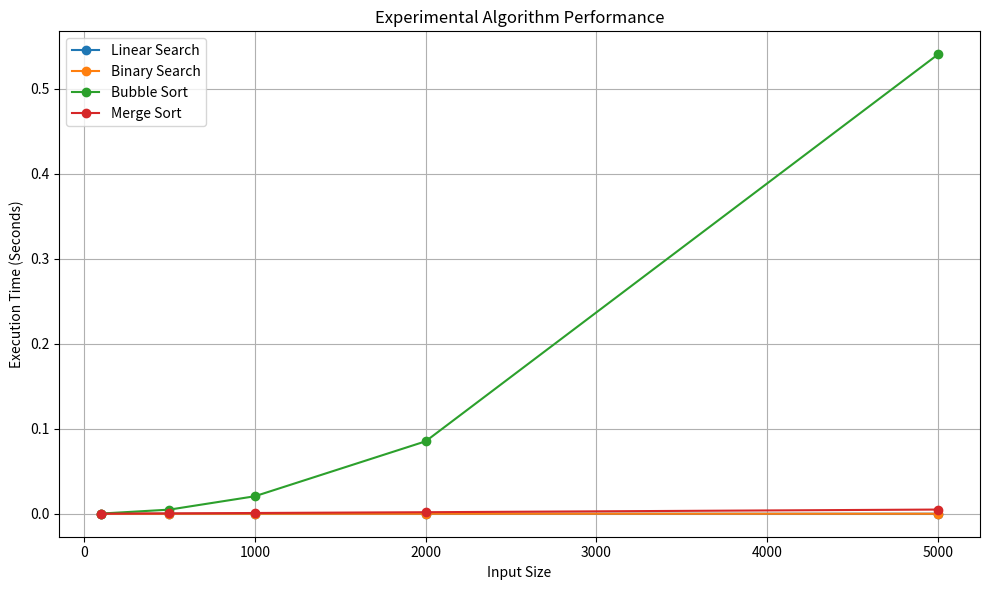
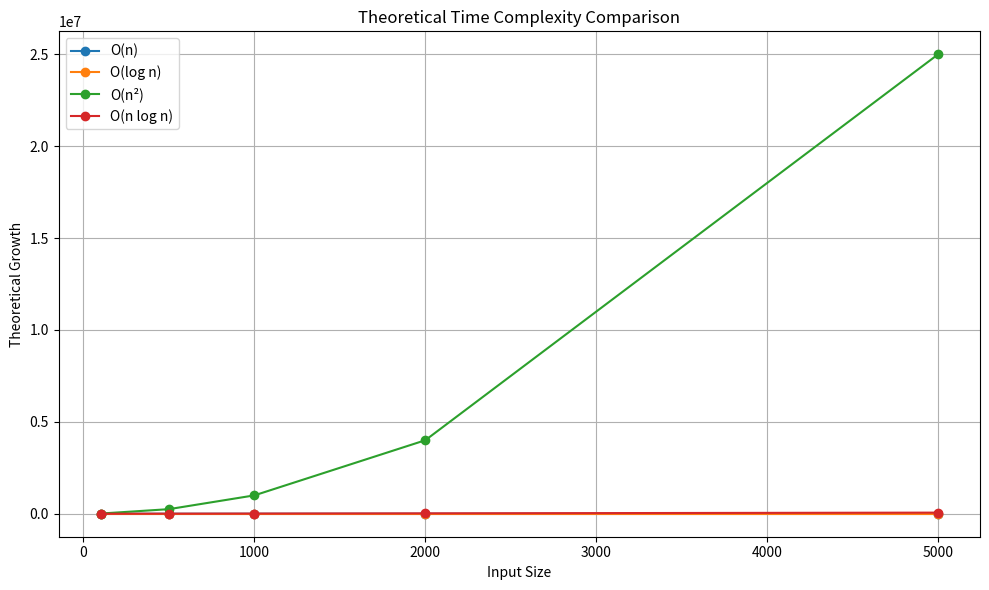

Python code for these plots, in order:

import time
import random
import csv
import matplotlib.pyplot as plt
import math


# ---------------- LINEAR SEARCH ----------------
def linear_search(arr, target):
    for i in range(len(arr)):
        if arr[i] == target:
            return i
    return -1


# ---------------- BINARY SEARCH ----------------
def binary_search(arr, target):
    low = 0
    high = len(arr) - 1

    while low <= high:
        mid = (low + high) // 2

        if arr[mid] == target:
            return mid
        elif arr[mid] < target:
            low = mid + 1
        else:
            high = mid - 1

    return -1


# ---------------- BUBBLE SORT ----------------
def bubble_sort(arr):
    arr = arr.copy()
    n = len(arr)

    for i in range(n):
        for j in range(0, n - i - 1):
            if arr[j] > arr[j + 1]:
                arr[j], arr[j + 1] = arr[j + 1], arr[j]

    return arr


# ---------------- MERGE SORT ----------------
def merge_sort(arr):
    if len(arr) <= 1:
        return arr

    mid = len(arr) // 2

    left = merge_sort(arr[:mid])
    right = merge_sort(arr[mid:])

    return merge(left, right)


def merge(left, right):
    result = []
    i = j = 0

    while i < len(left) and j < len(right):
        if left[i] <= right[j]:
            result.append(left[i])
            i += 1
        else:
            result.append(right[j])
            j += 1

    result.extend(left[i:])
    result.extend(right[j:])

    return result


# ---------------- EXECUTION TIME ----------------
def measure_time(function, *args):
    start = time.perf_counter()
    function(*args)
    end = time.perf_counter()

    return end - start


# ---------------- MAIN ANALYZER ----------------
def main():

    input_sizes = [100, 500, 1000, 2000, 5000]

    results = []

    print("\nALGORITHM PERFORMANCE ANALYZER")
    print("--------------------------------")

    for n in input_sizes:

        arr = [random.randint(1, 10000) for _ in range(n)]
        sorted_arr = sorted(arr)
        target = random.choice(arr)

        # Measure execution time
        linear_time = measure_time(
            linear_search, arr, target
        )

        binary_time = measure_time(
            binary_search, sorted_arr, target
        )

        bubble_time = measure_time(
            bubble_sort, arr
        )

        merge_time = measure_time(
            merge_sort, arr
        )

        # Theoretical complexity values
        theoretical_linear = n
        theoretical_binary = math.log2(n)
        theoretical_bubble = n ** 2
        theoretical_merge = n * math.log2(n)

        results.append([
            n,
            linear_time,
            binary_time,
            bubble_time,
            merge_time,
            theoretical_linear,
            theoretical_binary,
            theoretical_bubble,
            theoretical_merge
        ])

        print("\nInput Size:", n)
        print("Linear Search:", round(linear_time, 6), "seconds")
        print("Binary Search:", round(binary_time, 6), "seconds")
        print("Bubble Sort:", round(bubble_time, 6), "seconds")
        print("Merge Sort:", round(merge_time, 6), "seconds")

    # ---------------- SAVE CSV ----------------
    with open("algorithm_results.csv", "w", newline="") as file:

        writer = csv.writer(file)

        writer.writerow([
            "Input Size",
            "Linear Search Time",
            "Binary Search Time",
            "Bubble Sort Time",
            "Merge Sort Time",
            "Linear O(n)",
            "Binary O(log n)",
            "Bubble O(n^2)",
            "Merge O(n log n)"
        ])

        writer.writerows(results)

    # ---------------- EXPERIMENTAL GRAPH ----------------
    sizes = [row[0] for row in results]

    plt.figure(figsize=(10, 6))

    plt.plot(sizes, [row[1] for row in results],
             marker='o', label="Linear Search")

    plt.plot(sizes, [row[2] for row in results],
             marker='o', label="Binary Search")

    plt.plot(sizes, [row[3] for row in results],
             marker='o', label="Bubble Sort")

    plt.plot(sizes, [row[4] for row in results],
             marker='o', label="Merge Sort")

    plt.xlabel("Input Size")
    plt.ylabel("Execution Time (Seconds)")
    plt.title("Experimental Algorithm Performance")
    plt.legend()
    plt.grid(True)
    plt.tight_layout()

    plt.savefig("experimental_graph.png")
    plt.show()

    # ---------------- THEORETICAL GRAPH ----------------
    n_values = sizes

    plt.figure(figsize=(10, 6))

    plt.plot(n_values, n_values,
             marker='o', label="O(n)")

    plt.plot(n_values, [math.log2(n) for n in n_values],
             marker='o', label="O(log n)")

    plt.plot(n_values, [n**2 for n in n_values],
             marker='o', label="O(n²)")

    plt.plot(n_values, [n * math.log2(n) for n in n_values],
             marker='o', label="O(n log n)")

    plt.xlabel("Input Size")
    plt.ylabel("Theoretical Growth")
    plt.title("Theoretical Time Complexity Comparison")
    plt.legend()
    plt.grid(True)
    plt.tight_layout()

    plt.savefig("theoretical_graph.png")
    plt.show()

    print("\n--------------------------------")
    print("ANALYSIS COMPLETED SUCCESSFULLY")
    print("Results saved in algorithm_results.csv")
    print("Experimental graph saved.")
    print("Theoretical graph saved.")


if __name__ == "__main__":
    main()
